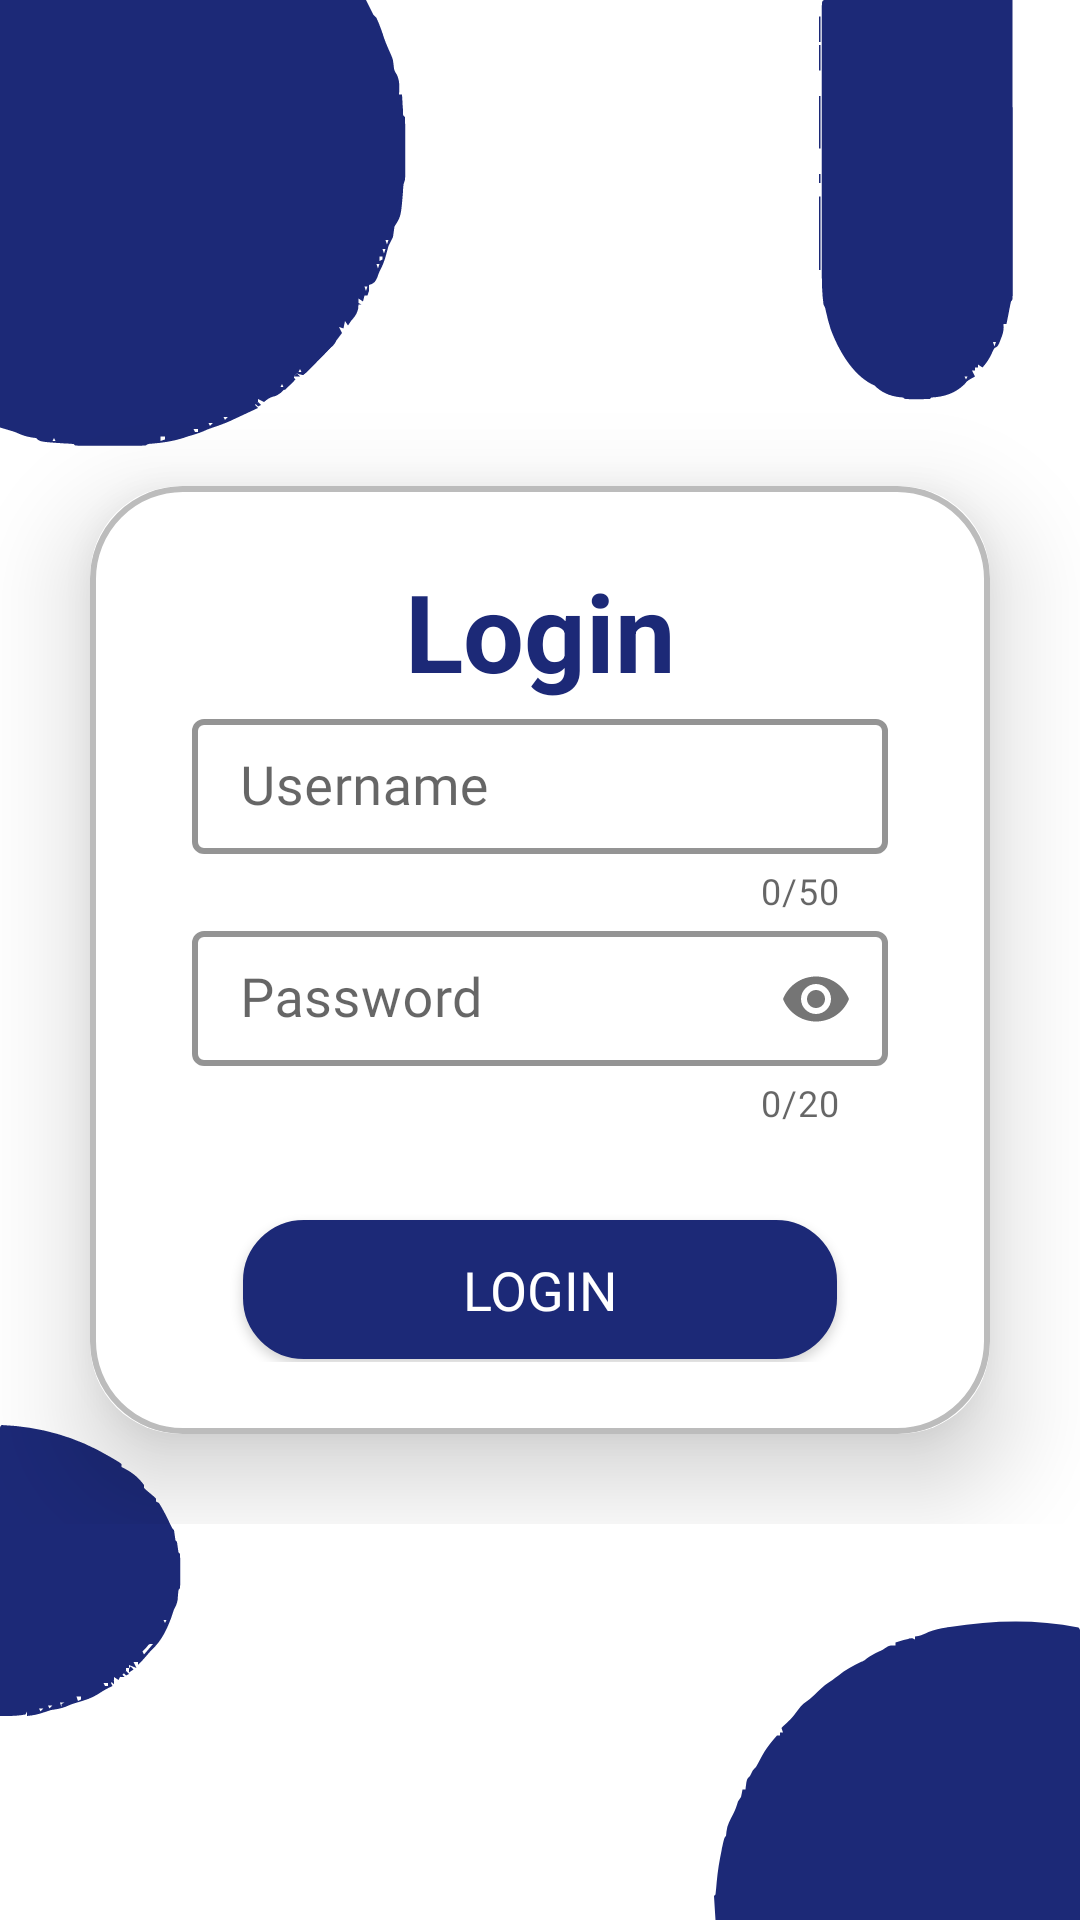

Produce the Android XML layout that renders to this screen, including the resource entries it uses.
<!-- AndroidManifest.xml: application theme Theme.FieldOfficer -->
<!-- res/layout/login_page.xml -->
<?xml version="1.0" encoding="utf-8"?>
<layout xmlns:android="http://schemas.android.com/apk/res/android"
    xmlns:app="http://schemas.android.com/apk/res-auto"
    xmlns:tools="http://schemas.android.com/tools">

    <androidx.core.widget.NestedScrollView
        android:id="@+id/cl_login_main"
        android:layout_width="match_parent"
        android:layout_height="wrap_content"
        android:background="@drawable/loginbg"
        android:gravity="center"
        android:orientation="vertical"
        app:layout_constraintBottom_toBottomOf="parent"
        app:layout_constraintEnd_toEndOf="parent"
        app:layout_constraintStart_toStartOf="parent"
        app:layout_constraintTop_toTopOf="parent">

        <androidx.constraintlayout.widget.ConstraintLayout
            android:id="@+id/cl_login_details"
            android:layout_width="match_parent"
            android:layout_height="match_parent"
            android:layout_gravity="center">

            <androidx.cardview.widget.CardView
                android:layout_width="match_parent"
                android:layout_height="match_parent"
                android:layout_margin="30dp"
                app:cardCornerRadius="30dp"
                app:cardElevation="20dp"
                app:layout_constraintBottom_toBottomOf="parent"
                app:layout_constraintEnd_toEndOf="parent"
                app:layout_constraintStart_toStartOf="parent"
                app:layout_constraintTop_toTopOf="parent">

                <LinearLayout
                    android:layout_width="match_parent"
                    android:layout_height="wrap_content"
                    android:layout_gravity="center_horizontal"
                    android:background="@drawable/custom_bgd"
                    android:orientation="vertical"
                    android:padding="24dp">

                    <TextView
                        android:id="@+id/loginText"
                        android:layout_width="match_parent"
                        android:layout_height="wrap_content"
                        android:text="Login"
                        android:textAlignment="center"
                        android:textColor="@color/colorPrimary"
                        android:textSize="36sp"
                        android:textStyle="bold" />

                    <com.google.android.material.textfield.TextInputLayout
                        android:id="@+id/edt_login_user_name"
                        style="@style/TextInputLayoutBoxColor"
                        android:layout_width="match_parent"
                        android:layout_height="wrap_content"
                        android:layout_marginHorizontal="10dp"
                        android:hint="@string/username"
                        app:boxStrokeWidth="2dp"
                        app:counterEnabled="true"
                        app:counterMaxLength="50"
                        app:endIconMode="clear_text"
                        app:errorEnabled="true"
                        app:hintTextAppearance="@style/TextAppearance.App.TextInputLayout">

                        <com.google.android.material.textfield.TextInputEditText
                            android:id="@+id/edt_username"
                            style="@style/stlEdittext"
                            android:backgroundTint="@android:color/white"
                            android:inputType="textPersonName" />

                    </com.google.android.material.textfield.TextInputLayout>

                    <com.google.android.material.textfield.TextInputLayout
                        android:id="@+id/edt_login_password"
                        style="@style/TextInputLayoutBoxColor"
                        android:layout_width="match_parent"
                        android:layout_height="wrap_content"
                        android:layout_marginHorizontal="10dp"
                        android:hint="@string/password"
                        app:boxStrokeWidth="2dp"
                        app:counterEnabled="true"
                        app:counterMaxLength="20"
                        app:errorEnabled="true"
                        app:hintTextAppearance="@style/TextAppearance.App.TextInputLayout"
                        app:passwordToggleEnabled="true">

                        <com.google.android.material.textfield.TextInputEditText
                            android:id="@+id/edt_password"
                            style="@style/stlEdittext"
                            android:backgroundTint="@android:color/white"
                            android:inputType="textPassword" />

                    </com.google.android.material.textfield.TextInputLayout>

                    <Button
                        android:id="@+id/btn_login"
                        style="@style/stlTxtSubmit"
                        android:layout_gravity="center"
                        android:layout_marginTop="30dp"
                        android:background="@drawable/btn_background"
                        android:backgroundTint="@color/colorPrimary"
                        android:text="@string/login"
                        android:textSize="18sp"
                        app:cornerRadius="20dp" />

                </LinearLayout>
            </androidx.cardview.widget.CardView>

            <ProgressBar
                android:id="@+id/progress"
                style="?android:attr/progressBarStyleSmallTitle"
                android:layout_width="wrap_content"
                android:layout_height="wrap_content"
                android:visibility="gone"
                app:layout_constraintBottom_toBottomOf="parent"
                app:layout_constraintLeft_toLeftOf="parent"
                app:layout_constraintRight_toRightOf="parent"
                app:layout_constraintTop_toTopOf="parent" />


        </androidx.constraintlayout.widget.ConstraintLayout>
    </androidx.core.widget.NestedScrollView>
</layout>
<!-- resources referenced by this layout -->
<resources>
  <color name="colorPrimary">@color/light_blue</color>
  <!-- drawable btn_background (drawable) -->
  <?xml version="1.0" encoding="utf-8"?>
  <layer-list xmlns:android="http://schemas.android.com/apk/res/android" >
  
      <item
          android:bottom="1dp"
          android:top="1dp"
          android:left="1dp"
          android:right="1dp">
          <shape android:shape="rectangle">
              <solid android:color="@color/colorPrimary" />
              <stroke
                  android:width="0.5dp"
                  android:color="@color/colorPrimary" />
  
              <corners
                  android:bottomRightRadius="20dp"
                  android:bottomLeftRadius="20dp"
                  android:topLeftRadius="20dp"
                  android:topRightRadius="20dp"/>
          </shape>
  
  
      </item>
  </layer-list>
  <!-- drawable custom_bgd (drawable) -->
  <?xml version="1.0" encoding="utf-8"?>
  <shape xmlns:android="http://schemas.android.com/apk/res/android"
      android:shape="rectangle">
      <stroke
          android:width="2dp"
          android:color="@color/light_white"/>
      <corners
          android:radius="30dp"/>
  </shape>
  <!-- drawable loginbg: vector/xml drawable (drawable, 15137 chars, omitted) -->
  <string name="login">Login</string>
  <string name="password">Password</string>
  <string name="username">Username</string>
  <style name="TextAppearance.App.TextInputLayout" parent="@android:style/TextAppearance">
          
          <item name="android:textColor">@color/black</item>
          <item name="android:textSize">12sp</item>
      </style>
  <style name="TextInputLayoutBoxColor" parent="Widget.MaterialComponents.TextInputLayout.OutlinedBox">
          <item name="boxStrokeColor">@color/colorPrimary</item>
      </style>
  <style name="stlEdittext">
          <item name="android:layout_width">match_parent</item>
          <item name="android:layout_height">45dp</item>
          <item name="android:textColor">@color/black</item>
          <item name="android:textColorHint">@color/grey</item>
          <item name="android:textSize">18sp</item>
          <item name="android:singleLine">true</item>
          <item name="android:padding">7dp</item>
          <item name="android:layout_marginTop">5dp</item>
          <item name="android:fontFamily">@font/poppins</item>
      </style>
  <style name="stlTxtSubmit">
          <item name="android:layout_width">@dimen/_200dp</item>
          <item name="android:layout_height">wrap_content</item>
          <item name="android:layout_marginRight">5dp</item>
          <item name="android:layout_marginLeft">5dp</item>
          <item name="android:layout_marginTop">10dp</item>
          <item name="android:textColor">@color/white</item>
          <item name="android:gravity">center</item>
          <item name="android:textSize">16sp</item>
          <item name="android:padding">12dp</item>
          <item name="android:fontFamily">@font/poppins</item>
      </style>
  <style name="Theme.FieldOfficer" parent="Theme.MaterialComponents.DayNight.NoActionBar">
          
          <item name="colorPrimary">@color/black</item>
          <item name="colorPrimaryVariant">@color/light_blue</item>
          <item name="colorOnPrimary">@color/white</item>
          
          <item name="colorSecondary">@color/black</item>
          <item name="colorSecondaryVariant">@color/light_blue</item>
          <item name="colorOnSecondary">@color/blue</item>
          
          <item name="android:statusBarColor" tools:targetApi="l">@color/light_blue</item>
          <item name="android:windowIsTranslucent">true</item>
      </style>
  <color name="light_blue">#1c2977</color>
  <color name="light_white">#bcbcbc</color>
  <color name="black">#FF000000</color>
  <color name="grey">#808080</color>
  <dimen name="_200dp">200.00dp</dimen>
  <color name="white">#FFFFFFFF</color>
  <color name="blue">#18315D</color>
</resources>
